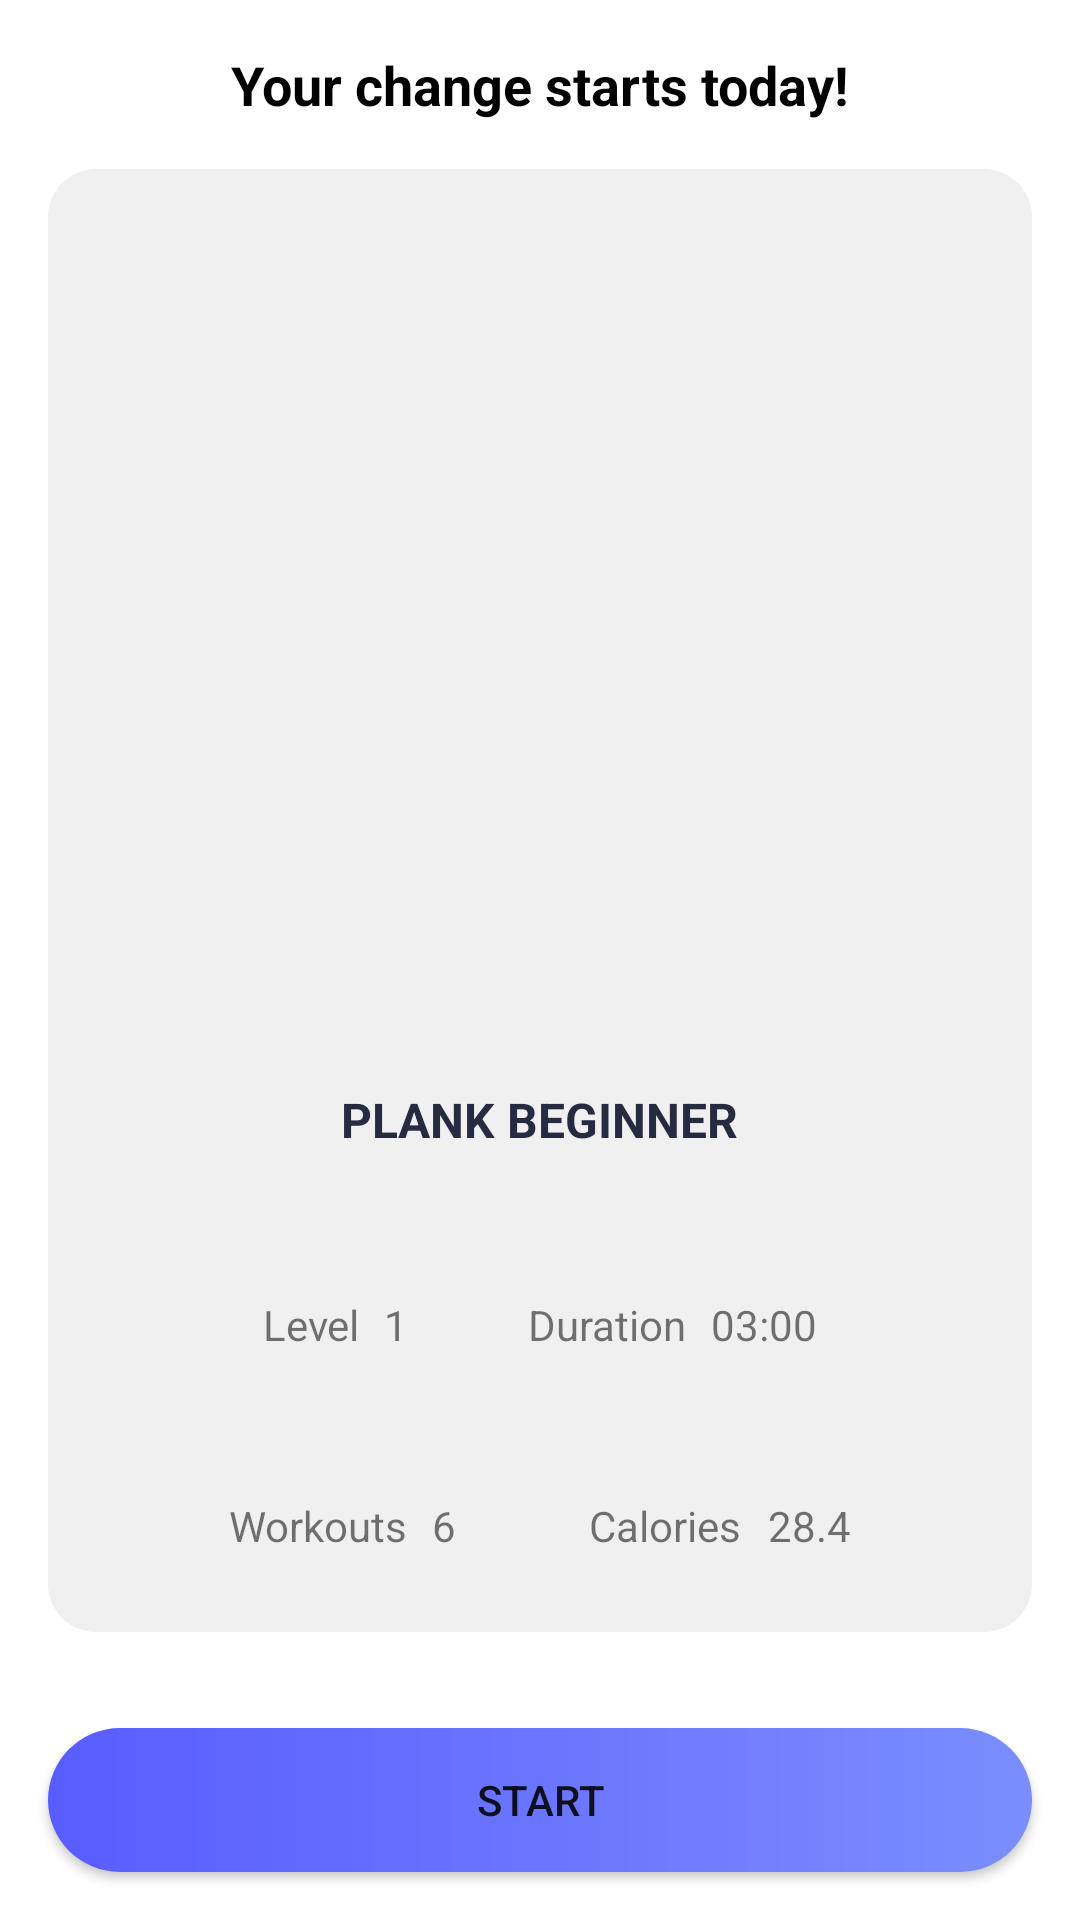

Here is an Android app screen rendered from its layout file. Give the layout XML and the strings, colors and styles it references.
<!-- AndroidManifest.xml: application theme Theme.PlankChallenge -->
<!-- res/layout/fragment_plank_details.xml -->
<?xml version="1.0" encoding="utf-8"?>
<androidx.constraintlayout.widget.ConstraintLayout xmlns:android="http://schemas.android.com/apk/res/android"
    xmlns:tools="http://schemas.android.com/tools"
    android:layout_width="match_parent"
    android:layout_height="match_parent"
    xmlns:app="http://schemas.android.com/apk/res-auto"
    tools:context=".ui.fragment.PlankDetailsFragment">

    <TextView
        android:id="@+id/textView7"
        android:layout_width="wrap_content"
        android:layout_height="wrap_content"
        android:layout_marginTop="16dp"
        android:text="Your change starts today!"
        android:textColor="@color/black"
        android:textSize="18sp"
        android:textStyle="bold"
        app:layout_constraintEnd_toEndOf="parent"
        app:layout_constraintStart_toStartOf="parent"
        app:layout_constraintTop_toTopOf="parent" />

    <androidx.constraintlayout.widget.ConstraintLayout
        android:id="@+id/constraintLayout3"
        style="@style/plank_details_style"
        android:layout_width="match_parent"
        android:layout_height="0dp"
        android:layout_margin="16dp"
        app:layout_constraintBottom_toTopOf="@+id/btnStart"
        app:layout_constraintEnd_toEndOf="parent"
        app:layout_constraintStart_toStartOf="parent"
        app:layout_constraintTop_toBottomOf="@+id/textView7">

        <ImageView
            android:id="@+id/imageView4"
            android:layout_width="match_parent"
            android:layout_height="200dp"
            android:scaleType="fitXY"
            android:src="@drawable/exercise_logo"
            app:layout_constraintEnd_toEndOf="parent"
            app:layout_constraintStart_toStartOf="parent"
            app:layout_constraintTop_toTopOf="parent" />

        <TextView
            android:id="@+id/textView8"
            android:layout_width="wrap_content"
            android:layout_height="wrap_content"
            android:layout_marginTop="90dp"
            android:text="PLANK BEGINNER"
            android:textColor="#272b42"
            android:textSize="16sp"
            android:textStyle="bold"
            app:layout_constraintEnd_toEndOf="parent"
            app:layout_constraintStart_toStartOf="parent"
            app:layout_constraintTop_toBottomOf="@+id/imageView4" />

        <androidx.constraintlayout.widget.ConstraintLayout
            android:id="@+id/constraintLayout6"
            android:layout_width="match_parent"
            android:layout_height="wrap_content"
            android:layout_margin="32dp"
            app:layout_constraintEnd_toEndOf="parent"
            app:layout_constraintStart_toStartOf="parent"
            app:layout_constraintTop_toBottomOf="@+id/textView8">

            <androidx.constraintlayout.widget.ConstraintLayout
                android:id="@+id/constraintLayout5"
                style="@style/plank_details_style"
                android:layout_width="wrap_content"
                android:layout_height="wrap_content"
                app:layout_constraintBottom_toBottomOf="parent"
                app:layout_constraintEnd_toStartOf="@+id/constraintLayout4"
                app:layout_constraintStart_toStartOf="parent"
                app:layout_constraintTop_toTopOf="parent">

                <TextView
                    android:id="@+id/textView9"
                    android:layout_width="wrap_content"
                    android:layout_height="wrap_content"
                    android:text="Level"
                    app:layout_constraintBottom_toBottomOf="parent"
                    app:layout_constraintEnd_toStartOf="@+id/textView10"
                    app:layout_constraintStart_toStartOf="parent"
                    app:layout_constraintTop_toTopOf="parent" />

                <TextView
                    android:id="@+id/textView10"
                    android:layout_width="wrap_content"
                    android:layout_height="wrap_content"
                    android:layout_marginStart="8dp"
                    android:text="1"
                    app:layout_constraintBottom_toBottomOf="parent"
                    app:layout_constraintEnd_toEndOf="parent"
                    app:layout_constraintStart_toEndOf="@+id/textView9"
                    app:layout_constraintTop_toTopOf="parent" />

            </androidx.constraintlayout.widget.ConstraintLayout>

            <androidx.constraintlayout.widget.ConstraintLayout
                android:id="@+id/constraintLayout4"
                style="@style/plank_details_style"
                android:layout_width="wrap_content"
                android:layout_height="wrap_content"
                app:layout_constraintBottom_toBottomOf="parent"
                app:layout_constraintEnd_toEndOf="parent"
                app:layout_constraintStart_toEndOf="@+id/constraintLayout5"
                app:layout_constraintTop_toTopOf="parent">

                <TextView
                    android:id="@+id/textView11"
                    android:layout_width="wrap_content"
                    android:layout_height="wrap_content"
                    android:text="Duration"
                    app:layout_constraintBottom_toBottomOf="parent"
                    app:layout_constraintEnd_toStartOf="@+id/textView12"
                    app:layout_constraintStart_toStartOf="parent"
                    app:layout_constraintTop_toTopOf="parent" />

                <TextView
                    android:id="@+id/textView12"
                    android:layout_width="wrap_content"
                    android:layout_height="wrap_content"
                    android:layout_marginStart="8dp"
                    android:text="03:00"
                    app:layout_constraintBottom_toBottomOf="parent"
                    app:layout_constraintEnd_toEndOf="parent"
                    app:layout_constraintStart_toEndOf="@+id/textView11"
                    app:layout_constraintTop_toTopOf="parent" />

            </androidx.constraintlayout.widget.ConstraintLayout>

        </androidx.constraintlayout.widget.ConstraintLayout>

        <androidx.constraintlayout.widget.ConstraintLayout
            android:layout_width="match_parent"
            android:layout_height="wrap_content"
            android:layout_margin="16dp"
            app:layout_constraintEnd_toEndOf="parent"
            app:layout_constraintStart_toStartOf="parent"
            app:layout_constraintTop_toBottomOf="@+id/constraintLayout6">

            <androidx.constraintlayout.widget.ConstraintLayout
                android:id="@+id/constraintLayout8"
                style="@style/plank_details_style"
                android:layout_width="wrap_content"
                android:layout_height="wrap_content"
                app:layout_constraintBottom_toBottomOf="parent"
                app:layout_constraintEnd_toStartOf="@+id/constraintLayout7"
                app:layout_constraintStart_toStartOf="parent"
                app:layout_constraintTop_toTopOf="parent">

                <TextView
                    android:id="@+id/textView15"
                    android:layout_width="wrap_content"
                    android:layout_height="wrap_content"
                    android:text="Workouts"
                    app:layout_constraintBottom_toBottomOf="parent"
                    app:layout_constraintEnd_toStartOf="@+id/textView16"
                    app:layout_constraintStart_toStartOf="parent"
                    app:layout_constraintTop_toTopOf="parent" />

                <TextView
                    android:id="@+id/textView16"
                    android:layout_width="wrap_content"
                    android:layout_height="wrap_content"
                    android:layout_marginStart="8dp"
                    android:text="6"
                    app:layout_constraintBottom_toBottomOf="parent"
                    app:layout_constraintEnd_toEndOf="parent"
                    app:layout_constraintStart_toEndOf="@+id/textView15"
                    app:layout_constraintTop_toTopOf="parent" />

            </androidx.constraintlayout.widget.ConstraintLayout>

            <androidx.constraintlayout.widget.ConstraintLayout
                android:id="@+id/constraintLayout7"
                style="@style/plank_details_style"
                android:layout_width="wrap_content"
                android:layout_height="wrap_content"
                app:layout_constraintBottom_toBottomOf="parent"
                app:layout_constraintEnd_toEndOf="parent"
                app:layout_constraintStart_toEndOf="@+id/constraintLayout8"
                app:layout_constraintTop_toTopOf="parent">

                <TextView
                    android:id="@+id/textView13"
                    android:layout_width="wrap_content"
                    android:layout_height="wrap_content"
                    android:layout_marginEnd="1dp"
                    android:text="Calories"
                    app:layout_constraintBottom_toBottomOf="parent"
                    app:layout_constraintEnd_toStartOf="@+id/textView14"
                    app:layout_constraintStart_toStartOf="parent"
                    app:layout_constraintTop_toTopOf="parent" />

                <TextView
                    android:id="@+id/textView14"
                    android:layout_width="wrap_content"
                    android:layout_height="wrap_content"
                    android:layout_marginStart="8dp"
                    android:text="28.4"
                    app:layout_constraintBottom_toBottomOf="parent"
                    app:layout_constraintEnd_toEndOf="parent"
                    app:layout_constraintStart_toEndOf="@+id/textView13"
                    app:layout_constraintTop_toTopOf="parent" />

            </androidx.constraintlayout.widget.ConstraintLayout>

        </androidx.constraintlayout.widget.ConstraintLayout>

    </androidx.constraintlayout.widget.ConstraintLayout>

    <Button
        android:id="@+id/btnStart"
        android:layout_width="match_parent"
        android:layout_height="wrap_content"
        android:layout_margin="16dp"
        android:background="@drawable/button_style_drawable"
        android:text="Start"
        app:layout_constraintBottom_toBottomOf="parent"
        app:layout_constraintEnd_toEndOf="parent"
        app:layout_constraintStart_toStartOf="parent"
        app:layout_constraintTop_toBottomOf="@+id/constraintLayout3" />


</androidx.constraintlayout.widget.ConstraintLayout>
<!-- resources referenced by this layout -->
<resources>
  <color name="black">#FF000000</color>
  <!-- drawable button_style_drawable (drawable) -->
  <?xml version="1.0" encoding="utf-8"?>
  <shape xmlns:android="http://schemas.android.com/apk/res/android"
      android:shape="rectangle">
  
      <gradient
          android:angle="0"
          android:endColor="#7a8efe"
          android:startColor="#595cff"
          android:type="linear" />
  
      <corners
          android:bottomLeftRadius="30dp"
          android:bottomRightRadius="30dp"
          android:radius="60dp"
          android:topLeftRadius="30dp"
          android:topRightRadius="30dp" />
  
  </shape>
  <style name="plank_details_style">
          <item name="android:background">@drawable/plank_details_drawable</item>
          <item name="android:padding">16dp</item>
      </style>
  <style name="Theme.PlankChallenge" parent="Theme.MaterialComponents.DayNight.DarkActionBar">
          
          <item name="colorPrimary">@color/purple_500</item>
          <item name="colorPrimaryVariant">@color/purple_700</item>
          <item name="colorOnPrimary">@color/white</item>
          
          <item name="colorSecondary">@color/teal_200</item>
          <item name="colorSecondaryVariant">@color/teal_700</item>
          <item name="colorOnSecondary">@color/black</item>
          
          <item name="android:statusBarColor" tools:targetApi="l">?attr/colorPrimaryVariant</item>
          
      </style>
  <!-- drawable plank_details_drawable (drawable) -->
  <?xml version="1.0" encoding="utf-8"?>
  <shape xmlns:android="http://schemas.android.com/apk/res/android"
      android:shape="rectangle">
  
      <solid
          android:color="#f0f0f0"/>
  
      <corners
          android:bottomLeftRadius="16dp"
          android:bottomRightRadius="16dp"
          android:radius="16dp"
          android:topLeftRadius="16dp"
          android:topRightRadius="16dp" />
  
  </shape>
  <color name="purple_500">#FF6200EE</color>
  <color name="purple_700">#FF3700B3</color>
  <color name="white">#FFFFFFFF</color>
  <color name="teal_200">#FF03DAC5</color>
  <color name="teal_700">#FF018786</color>
</resources>
